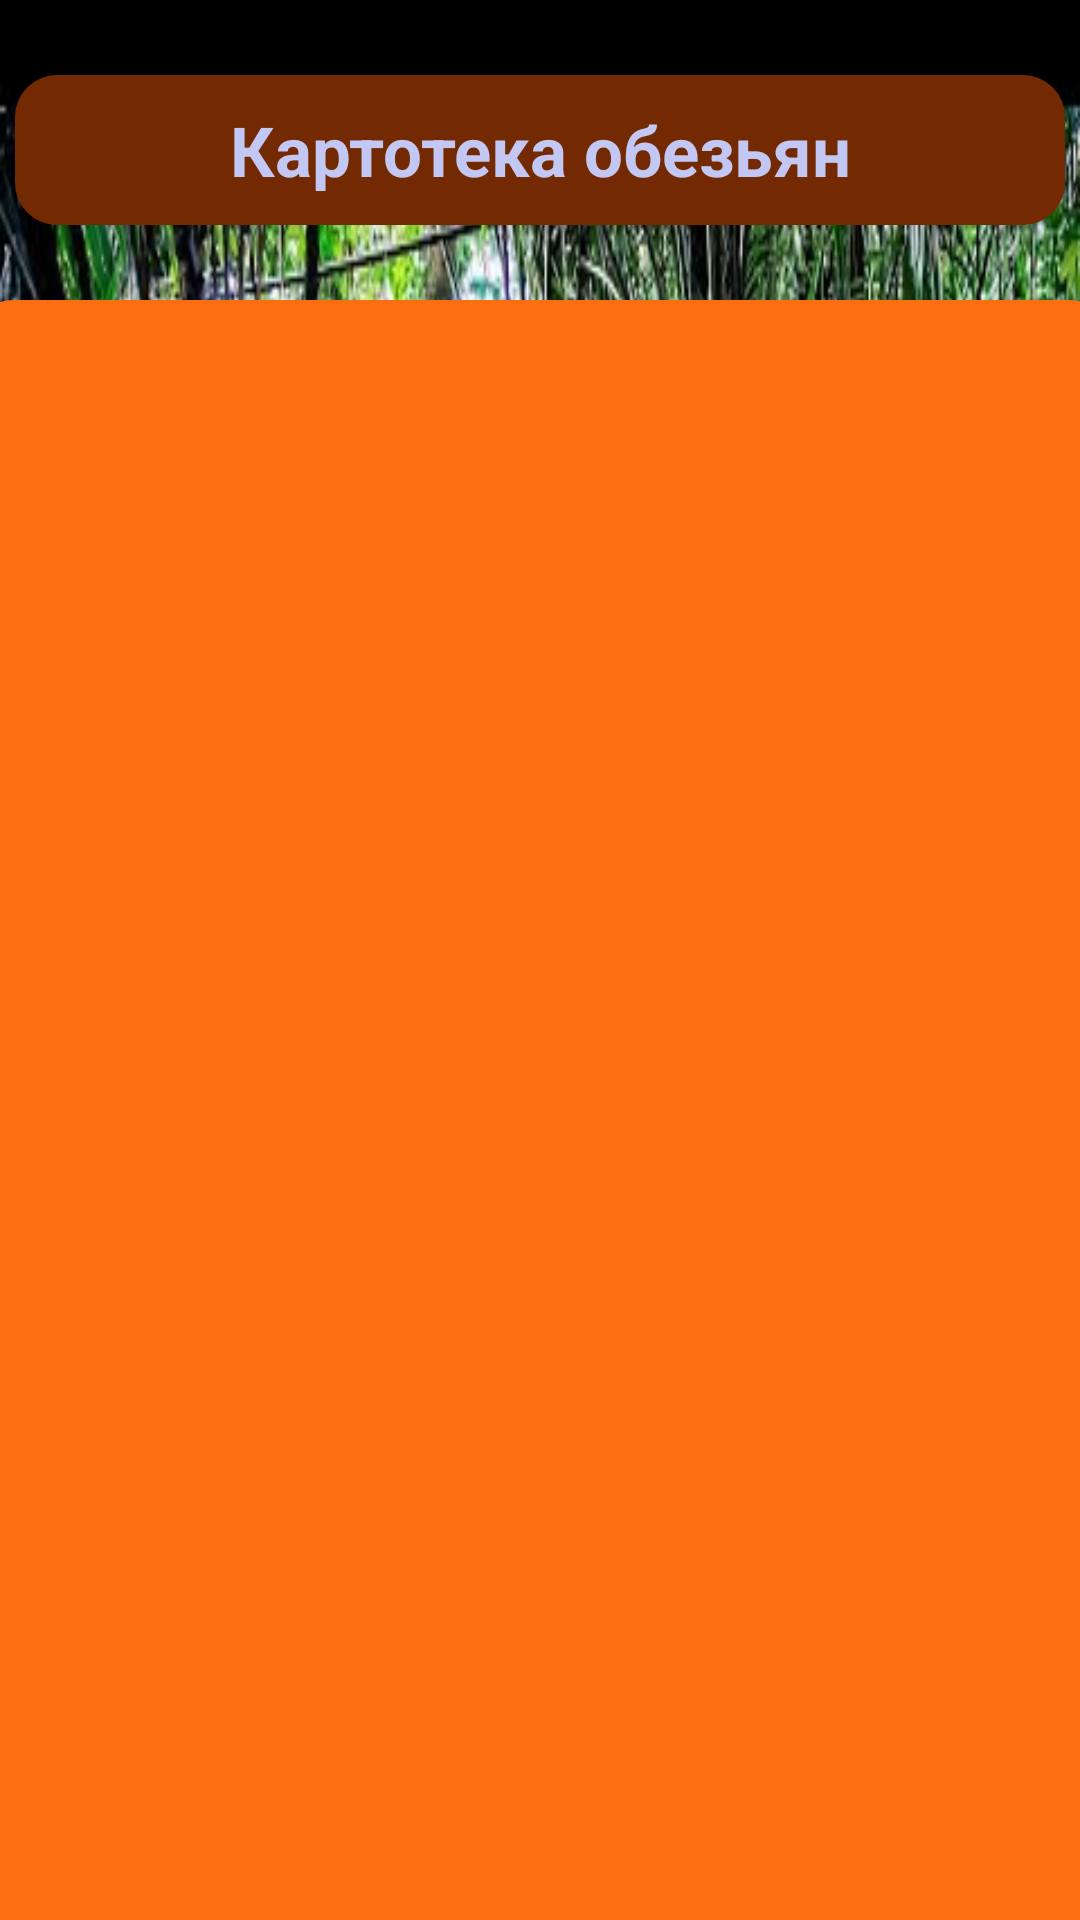

Write the Android layout XML for this screen, with the resource values it uses.
<!-- AndroidManifest.xml: application theme Theme.Module4HW3 -->
<!-- res/layout/activity_second.xml -->
<?xml version="1.0" encoding="utf-8"?>
<androidx.constraintlayout.widget.ConstraintLayout xmlns:android="http://schemas.android.com/apk/res/android"
    xmlns:app="http://schemas.android.com/apk/res-auto"
    xmlns:tools="http://schemas.android.com/tools"
    android:layout_width="match_parent"
    android:layout_height="match_parent"
    android:background="@drawable/back"
    tools:context=".SecondActivity">

    <TextView
        android:id="@+id/textView"
        android:layout_width="350dp"
        android:layout_height="50dp"
        android:layout_marginTop="25dp"
        android:text="Картотека обезьян"
        android:background="@drawable/shape_text"
        android:textSize="23sp"
        android:textStyle="bold"
        android:textColor="#C2C7F3"
        android:gravity="center"
        app:layout_constraintEnd_toEndOf="parent"
        app:layout_constraintStart_toStartOf="parent"
        app:layout_constraintTop_toTopOf="parent"
        />

    <androidx.recyclerview.widget.RecyclerView
        android:id="@+id/list_animal"
        android:layout_width="380dp"
        android:layout_height="550dp"
        android:layout_marginTop="25dp"
        android:background="@drawable/shape_list"
        app:layoutManager="androidx.recyclerview.widget.LinearLayoutManager"
        app:layout_constraintEnd_toEndOf="parent"
        app:layout_constraintStart_toStartOf="parent"
        app:layout_constraintTop_toBottomOf="@+id/textView" />
</androidx.constraintlayout.widget.ConstraintLayout>
<!-- resources referenced by this layout -->
<resources>
  <!-- drawable back: jpg bitmap (drawable, 81775 bytes) -->
  <!-- drawable shape_list (drawable) -->
  <?xml version="1.0" encoding="utf-8"?>
  <selector xmlns:android="http://schemas.android.com/apk/res/android">
      <item> 
          <shape android:shape="rectangle"> 
              <solid android:color="#F86E10"/> 
              <corners android:radius="14dp"/> 
          </shape>
      </item>
  </selector>
  <!-- drawable shape_text (drawable) -->
  <?xml version="1.0" encoding="utf-8"?>
  <selector xmlns:android="http://schemas.android.com/apk/res/android">
      <item> 
          <shape android:shape="rectangle"> 
              <solid android:color="#732901"/> 
              <corners android:radius="14dp"/> 
          </shape>
      </item>
  </selector>
  <style name="Theme.Module4HW3" parent="Theme.MaterialComponents.DayNight.NoActionBar">
          
          <item name="colorPrimary">@color/purple_500</item>
          <item name="colorPrimaryVariant">@color/purple_700</item>
          <item name="colorOnPrimary">@color/white</item>
          
          <item name="colorSecondary">@color/teal_200</item>
          <item name="colorSecondaryVariant">@color/teal_700</item>
          <item name="colorOnSecondary">@color/black</item>
          
          <item name="android:statusBarColor">?attr/colorPrimaryVariant</item>
          
      </style>
  <!-- not gathered from this repository: default colours our renderer supplied (Android Studio template values) -->
  <color name="purple_500">#FF6200EE</color>
  <color name="purple_700">#FF3700B3</color>
  <color name="teal_200">#FF03DAC5</color>
  <color name="teal_700">#FF018786</color>
  <color name="black">#FF000000</color>
  <color name="white">#FFFFFFFF</color>
</resources>
